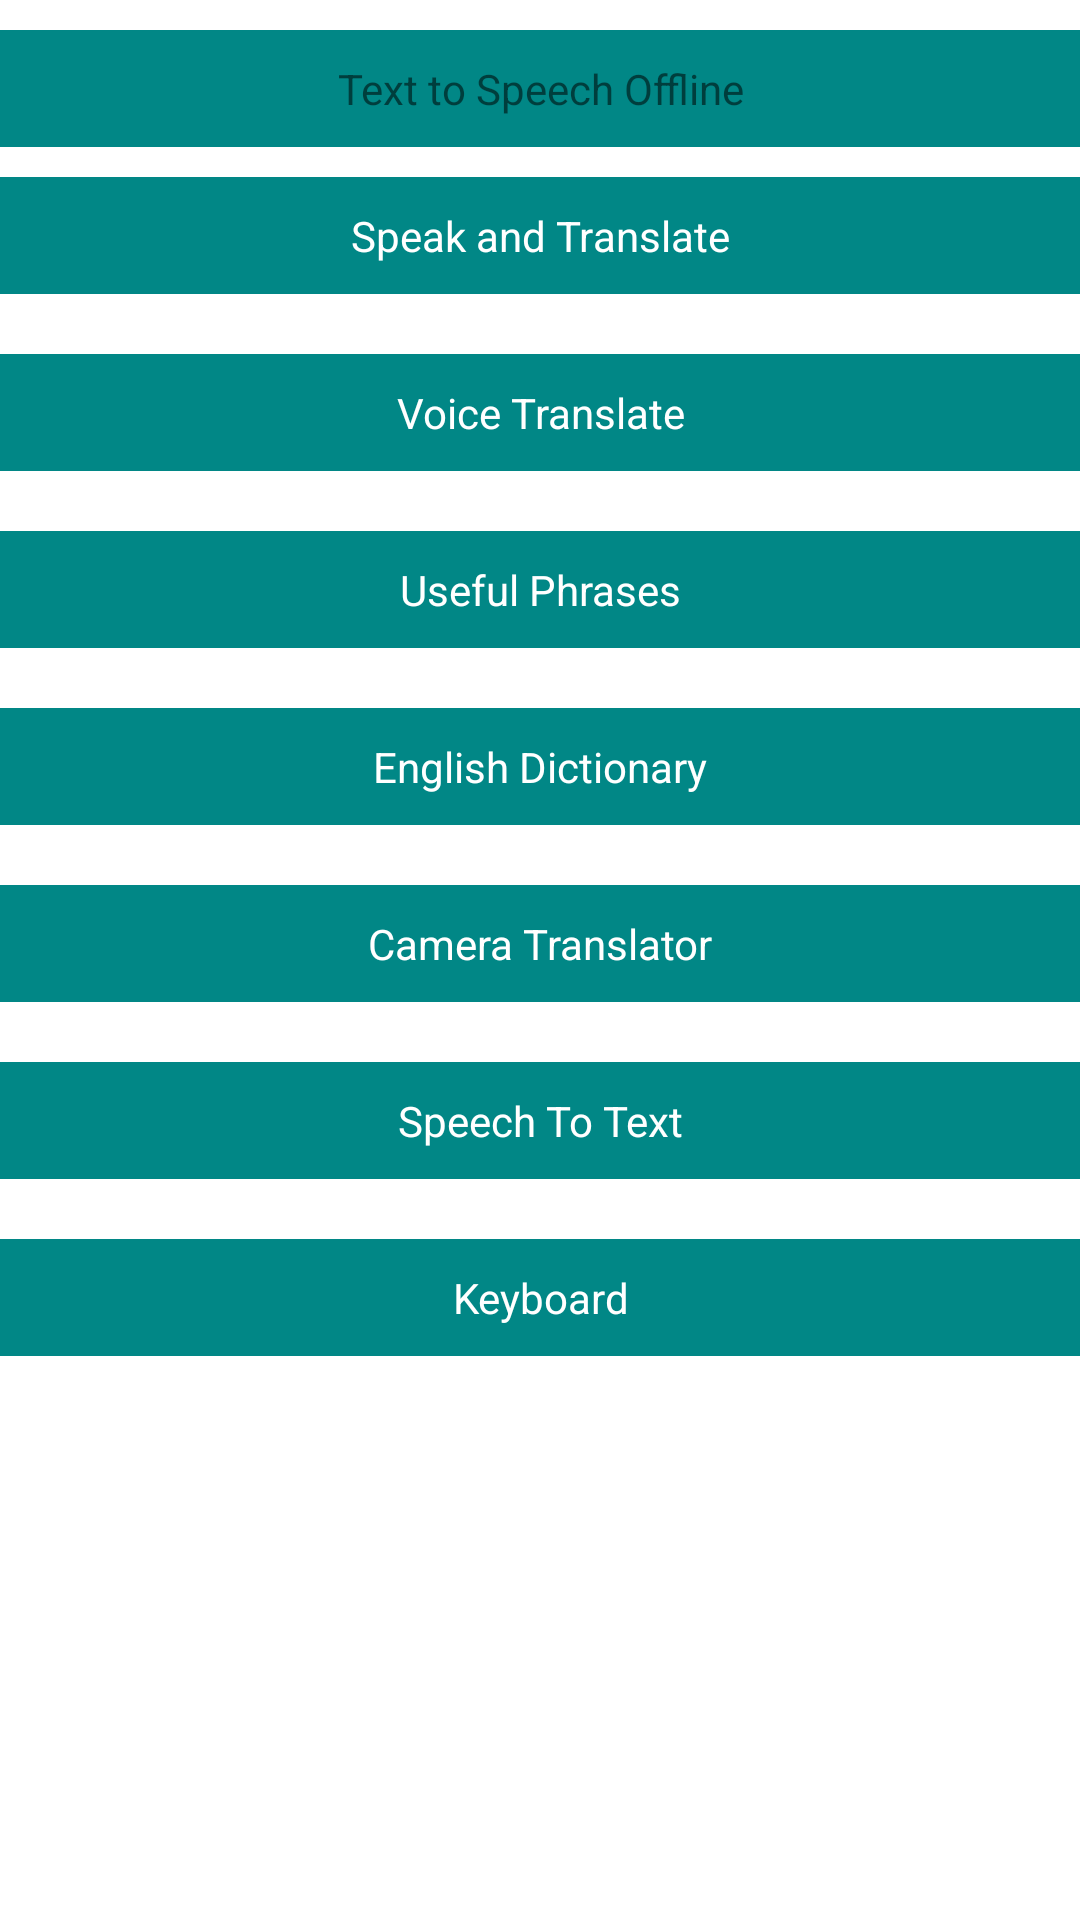

Layout XML and referenced resources for this Android screen:
<!-- AndroidManifest.xml: application theme Theme.SpeechToTextTranslator -->
<!-- res/layout/activity_main.xml -->
<?xml version="1.0" encoding="utf-8"?>
<androidx.constraintlayout.widget.ConstraintLayout xmlns:android="http://schemas.android.com/apk/res/android"
    xmlns:app="http://schemas.android.com/apk/res-auto"
    android:layout_width="match_parent"
    android:layout_height="match_parent">

    <TextView
        android:layout_marginTop="10dp"
        android:id="@+id/textViewTextToSpeechOffline"
        android:layout_width="match_parent"
        android:layout_height="wrap_content"
         android:gravity="center"
        android:padding="10dp"
        android:background="@color/teal_700"
        android:text="Text to Speech Offline"
        app:layout_constraintEnd_toEndOf="parent"
        app:layout_constraintHorizontal_bias="0.5"
        app:layout_constraintStart_toStartOf="parent"
        app:layout_constraintTop_toTopOf="parent" />

    <TextView
        android:layout_marginTop="10dp"
        android:id="@+id/textViewSpeakAndTranslate"
        android:layout_width="match_parent"
        android:layout_height="wrap_content"
        android:background="@color/teal_700"
        android:gravity="center"
        android:padding="10dp"
        android:text="Speak and Translate"
        android:textColor="@color/white"
        app:layout_constraintEnd_toEndOf="parent"
        app:layout_constraintHorizontal_bias="0.5"
        app:layout_constraintStart_toStartOf="parent"
        app:layout_constraintTop_toBottomOf="@+id/textViewTextToSpeechOffline" />

    <TextView
        android:id="@+id/textViewVoiceTranslate"
        android:layout_width="match_parent"
        android:layout_height="wrap_content"
        android:layout_marginTop="20dp"
        android:background="@color/teal_700"
        android:gravity="center"
        android:padding="10dp"
        android:text="Voice Translate"
        android:textColor="@color/white"
        app:layout_constraintEnd_toEndOf="parent"
        app:layout_constraintHorizontal_bias="0.5"
        app:layout_constraintStart_toStartOf="parent"
        app:layout_constraintTop_toBottomOf="@+id/textViewSpeakAndTranslate" />

    <TextView
        android:id="@+id/textViewUsefulPhrases"
        android:layout_width="match_parent"
        android:layout_height="wrap_content"
        android:layout_marginTop="20dp"
        android:background="@color/teal_700"
        android:gravity="center"
        android:padding="10dp"
        android:text="Useful Phrases"
        android:textColor="@color/white"
        app:layout_constraintEnd_toEndOf="parent"
        app:layout_constraintHorizontal_bias="0.5"
        app:layout_constraintStart_toStartOf="parent"
        app:layout_constraintTop_toBottomOf="@+id/textViewVoiceTranslate" />

    <TextView
        android:id="@+id/textViewEnglishDictionary"
        android:layout_width="match_parent"
        android:layout_height="wrap_content"
        android:layout_marginTop="20dp"
        android:background="@color/teal_700"
        android:gravity="center"
        android:padding="10dp"
        android:text="English Dictionary"
        android:textColor="@color/white"
        app:layout_constraintEnd_toEndOf="parent"
        app:layout_constraintHorizontal_bias="0.5"
        app:layout_constraintStart_toStartOf="parent"
        app:layout_constraintTop_toBottomOf="@+id/textViewUsefulPhrases" />

    <TextView
        android:id="@+id/textViewCameraTranslator"
        android:layout_width="match_parent"
        android:layout_height="wrap_content"
        android:layout_marginTop="20dp"
        android:background="@color/teal_700"
        android:gravity="center"
        android:padding="10dp"
        android:text="Camera Translator"
        android:textColor="@color/white"
        app:layout_constraintEnd_toEndOf="parent"
        app:layout_constraintHorizontal_bias="0.5"
        app:layout_constraintStart_toStartOf="parent"
        app:layout_constraintTop_toBottomOf="@+id/textViewEnglishDictionary" />

    <TextView
        android:id="@+id/textViewSpeechToText"
        android:layout_width="match_parent"
        android:layout_height="wrap_content"
        android:layout_marginTop="20dp"
        android:background="@color/teal_700"
        android:gravity="center"
        android:padding="10dp"
        android:text="Speech To Text"
        android:textColor="@color/white"
        app:layout_constraintEnd_toEndOf="parent"
        app:layout_constraintHorizontal_bias="0.5"
        app:layout_constraintStart_toStartOf="parent"
        app:layout_constraintTop_toBottomOf="@+id/textViewCameraTranslator" />


    <TextView
        android:id="@+id/textViewKeyboard"
        android:layout_width="match_parent"
        android:layout_height="wrap_content"
        android:layout_marginTop="20dp"
        android:background="@color/teal_700"
        android:gravity="center"
        android:padding="10dp"
        android:text="Keyboard"
        android:textColor="@color/white"
        app:layout_constraintEnd_toEndOf="parent"
        app:layout_constraintHorizontal_bias="0.5"
        app:layout_constraintStart_toStartOf="parent"
        app:layout_constraintTop_toBottomOf="@+id/textViewSpeechToText" />


</androidx.constraintlayout.widget.ConstraintLayout>
<!-- resources referenced by this layout -->
<resources>
  <color name="teal_700">#FF018786</color>
  <color name="white">#FFFFFFFF</color>
  <style name="Theme.SpeechToTextTranslator" parent="Theme.MaterialComponents.DayNight.NoActionBar">
          
          <item name="colorPrimary">@color/purple_500</item>
          <item name="colorPrimaryVariant">@color/purple_700</item>
          <item name="colorOnPrimary">@color/white</item>
          
          <item name="colorSecondary">@color/teal_200</item>
          <item name="colorSecondaryVariant">@color/teal_700</item>
          <item name="colorOnSecondary">@color/black</item>
          
          <item name="android:statusBarColor" tools:targetApi="l">?attr/colorPrimaryVariant</item>
          
      </style>
  <color name="purple_500">#FF6200EE</color>
  <color name="purple_700">#FF3700B3</color>
  <color name="teal_200">#FF03DAC5</color>
  <color name="black">#FF000000</color>
</resources>
